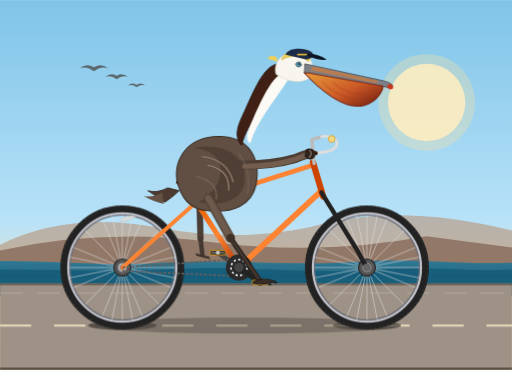
t = 0.00 s
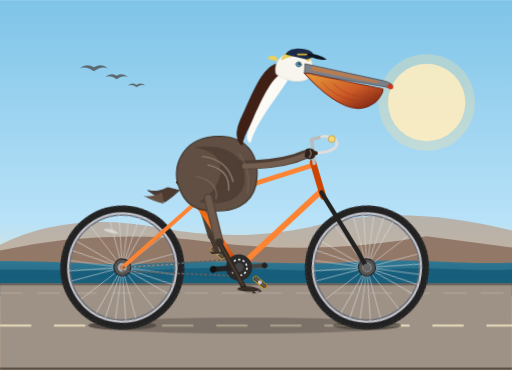
t = 0.63 s
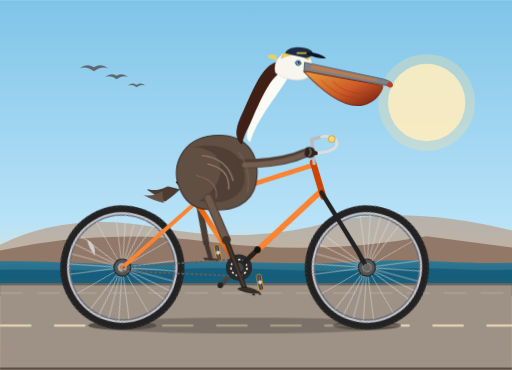
t = 1.25 s
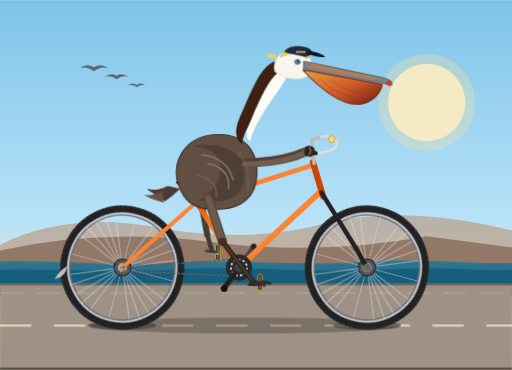
t = 2.00 s
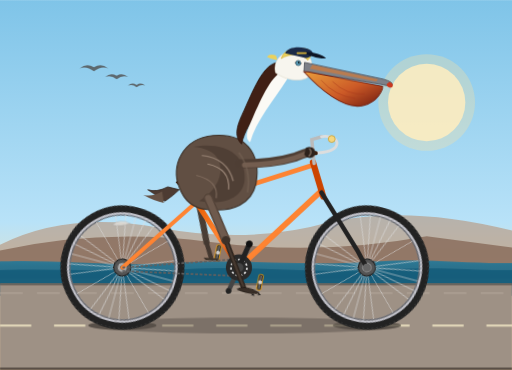
t = 2.75 s
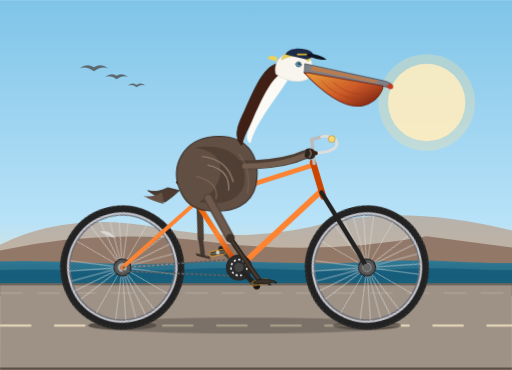
t = 3.25 s

The animated SVG that drew these frames (rendered in a browser with its animation timeline set to each time). Animation: 2 SMIL elements (animateTransform=2), 10 CSS @keyframes rules; one cycle of 4.00 s, repeats indefinitely.

<svg xmlns="http://www.w3.org/2000/svg" viewBox="0 0 900 650" width="100%" height="100%">
  <defs>
    <!-- Background coastal gradient -->
    <linearGradient id="skyGrad" x1="0%" y1="0%" x2="0%" y2="100%">
      <stop offset="0%" stop-color="#7fc4e8"/>
      <stop offset="60%" stop-color="#b8e2f8"/>
      <stop offset="85%" stop-color="#fae4b8"/>
      <stop offset="100%" stop-color="#f8ce97"/>
    </linearGradient>

    <!-- Ocean gradient -->
    <linearGradient id="oceanGrad" x1="0%" y1="0%" x2="0%" y2="100%">
      <stop offset="0%" stop-color="#1b7a9f"/>
      <stop offset="100%" stop-color="#0f4d67"/>
    </linearGradient>

    <!-- Bicycle Frame Metallic Finish -->
    <linearGradient id="frameGrad" x1="0%" y1="0%" x2="100%" y2="100%">
      <stop offset="0%" stop-color="#e65c00"/>
      <stop offset="50%" stop-color="#ff8533"/>
      <stop offset="100%" stop-color="#b33600"/>
    </linearGradient>

    <!-- Pelican Pouch Gradient -->
    <linearGradient id="pouchGrad" x1="0%" y1="0%" x2="100%" y2="80%">
      <stop offset="0%" stop-color="#e89c3b"/>
      <stop offset="60%" stop-color="#cc5a27"/>
      <stop offset="100%" stop-color="#802613"/>
    </linearGradient>

    <!-- Wheel Definition (Axle center at 0,0) -->
    <g id="bicycleWheel">
      <!-- Tire Outer -->
      <circle cx="0" cy="0" r="102" fill="none" stroke="#222" stroke-width="14"/>
      <!-- Tire Tread Detail -->
      <circle cx="0" cy="0" r="107" fill="none" stroke="#333" stroke-width="2" stroke-dasharray="3,5"/>
      <!-- Rim Outer Edge -->
      <circle cx="0" cy="0" r="95" fill="none" stroke="#c0c0c8" stroke-width="4"/>
      <circle cx="0" cy="0" r="92" fill="none" stroke="#686b73" stroke-width="2"/>
      <!-- Spokes (16 pairs, crossing radial lines) -->
      <g stroke="#ddd" stroke-width="1.2" opacity="0.85">
        <line x1="0" y1="-92" x2="0" y2="92"/>
        <line x1="-92" y1="0" x2="92" y2="0"/>
        <line x1="-65" y1="-65" x2="65" y2="65"/>
        <line x1="-65" y1="65" x2="65" y2="-65"/>
        <line x1="-85" y1="-35" x2="85" y2="35"/>
        <line x1="-85" y1="35" x2="85" y2="-35"/>
        <line x1="-35" y1="-85" x2="35" y2="85"/>
        <line x1="-35" y1="85" x2="35" y2="-85"/>
        <line x1="-91" y1="-18" x2="91" y2="18"/>
        <line x1="-91" y1="18" x2="91" y2="-18"/>
        <line x1="-18" y1="-91" x2="18" y2="91"/>
        <line x1="-18" y1="91" x2="18" y2="-91"/>
      </g>
      <!-- Hub & Axle -->
      <circle cx="0" cy="0" r="15" fill="#555" stroke="#222" stroke-width="2"/>
      <circle cx="0" cy="0" r="8" fill="#aaa"/>
      <circle cx="0" cy="0" r="3" fill="#111"/>
    </g>

    <!-- Pedal Unit (Origin at spindle 0,0) -->
    <g id="pedalUnit">
      <!-- Counter-weighted platform stays horizontal -->
      <rect x="-14" y="-4" width="28" height="8" rx="3" fill="#333" stroke="#ffaa00" stroke-width="1.2"/>
      <line x1="-12" y1="0" x2="12" y2="0" stroke="#777" stroke-width="2"/>
      <circle cx="0" cy="0" r="3.5" fill="#ccc"/>
    </g>
  </defs>

  <style><![CDATA[
    /* Continuous animations timing */
    :root {
      --pedal-period: 1.6s;
    }

    /* Wheels continuous spinning around their axle centers */
    .wheel-spin-rear {
      animation: spin 1.2s linear infinite;
      transform-origin: 215px 470px;
    }
    .wheel-spin-front {
      animation: spin 1.2s linear infinite;
      transform-origin: 645px 470px;
    }

    @keyframes spin {
      0%   { transform: rotate(0deg); }
      100% { transform: rotate(360deg); }
    }

    /* Crankset rotation centered at bottom bracket (420px, 470px) */
    .crank-assembly {
      animation: crankTurn var(--pedal-period) linear infinite;
      transform-origin: 420px 470px;
    }
    @keyframes crankTurn {
      0%   { transform: rotate(0deg); }
      100% { transform: rotate(360deg); }
    }

    /* Keep pedals level as crank turns */
    .pedal-counter-right {
      animation: pedalLevelRight var(--pedal-period) linear infinite;
      transform-origin: 457px 496px;
    }
    @keyframes pedalLevelRight {
      0%   { transform: rotate(0deg); }
      100% { transform: rotate(-360deg); }
    }

    .pedal-counter-left {
      animation: pedalLevelLeft var(--pedal-period) linear infinite;
      transform-origin: 383px 444px;
    }
    @keyframes pedalLevelLeft {
      0%   { transform: rotate(0deg); }
      100% { transform: rotate(-360deg); }
    }

    /* Pelican right (near) leg pedaling animation */
    .right-thigh {
      animation: rightThighMotion var(--pedal-period) ease-in-out infinite;
      transform-origin: 366px 348px;
    }
    .right-shin {
      animation: rightShinMotion var(--pedal-period) ease-in-out infinite;
      transform-origin: 405px 418px;
    }

    @keyframes rightThighMotion {
      0%   { transform: rotate(0deg); }
      25%  { transform: rotate(11deg); }
      50%  { transform: rotate(18deg); }
      75%  { transform: rotate(6deg); }
      100% { transform: rotate(0deg); }
    }
    @keyframes rightShinMotion {
      0%   { transform: rotate(0deg); }
      25%  { transform: rotate(-14deg); }
      50%  { transform: rotate(-7deg); }
      75%  { transform: rotate(8deg); }
      100% { transform: rotate(0deg); }
    }

    /* Pelican left (far) leg pedaling animation (180 deg out of phase) */
    .left-leg-group {
      animation: leftLegMotion var(--pedal-period) ease-in-out infinite;
      transform-origin: 350px 348px;
    }
    @keyframes leftLegMotion {
      0%   { transform: rotate(16deg) translateY(-2px); }
      25%  { transform: rotate(7deg) translateY(-8px); }
      50%  { transform: rotate(-3deg) translateY(0px); }
      75%  { transform: rotate(7deg) translateY(6px); }
      100% { transform: rotate(16deg) translateY(-2px); }
    }

    /* Pelican body & pouch gentle riding bobbing motion */
    .pelican-body-bob {
      animation: riderBob var(--pedal-period) ease-in-out infinite;
      transform-origin: 360px 335px;
    }
    @keyframes riderBob {
      0%, 100% { transform: translateY(0px) rotate(0deg); }
      25%      { transform: translateY(-3px) rotate(-0.5deg); }
      50%      { transform: translateY(1.5px) rotate(0.4deg); }
      75%      { transform: translateY(-2px) rotate(-0.2deg); }
    }

    /* Cap & pouch flutter in the sea breeze */
    .breeze-flutter {
      animation: flutter 0.8s ease-in-out infinite alternate;
      transform-origin: 510px 145px;
    }
    @keyframes flutter {
      0%   { transform: rotate(0deg) skewX(0deg); }
      100% { transform: rotate(2deg) skewX(2deg); }
    }

    /* Gentle ocean rolling waves */
    .ocean-wave {
      animation: waveDrift 4s ease-in-out infinite alternate;
    }
    @keyframes waveDrift {
      0%   { transform: translateX(-15px); }
      100% { transform: translateX(15px); }
    }
  ]]></style>

  <!-- BACKGROUND: California Coast Pacific Highway Vibe -->
  <rect width="900" height="650" fill="url(#skyGrad)"/>

  <!-- Warm sun setting over Pacific -->
  <circle cx="750" cy="180" r="68" fill="#fff4cf" opacity="0.85"/>
  <circle cx="750" cy="180" r="85" fill="#ffe29c" opacity="0.3"/>

  <!-- Distant California Coastal Headlands / Bluffs -->
  <path d="M0 430 Q120 370 280 400 T580 390 Q720 360 900 405 L900 470 L0 470 Z" fill="#b89379" opacity="0.6"/>
  <path d="M0 440 Q180 400 370 425 T750 415 L900 435 L900 490 L0 490 Z" fill="#886b59" opacity="0.8"/>

  <!-- Ocean Waves -->
  <g class="ocean-wave">
    <path d="M-20 460 C100 455 180 470 300 462 C420 454 520 468 640 460 C760 452 840 468 940 460 L940 515 L-20 515 Z" fill="url(#oceanGrad)" opacity="0.85"/>
    <path d="M-30 475 C90 470 190 480 320 473 C450 466 540 482 670 474 C790 466 850 480 930 472 L930 520 L-30 520 Z" fill="#145d7a" opacity="0.9"/>
  </g>

  <!-- Boardwalk / Road Path -->
  <rect x="0" y="500" width="900" height="150" fill="#9e9185"/>
  <!-- Boardwalk planks & road lines -->
  <path d="M0 500 L900 500" stroke="#75675c" stroke-width="3"/>
  <path d="M0 515 L900 515" stroke="#b0a397" stroke-width="2" stroke-dasharray="40,25"/>
  <path d="M0 572 L900 572" stroke="#e0d5b7" stroke-width="4" stroke-dasharray="55,40"/>
  <path d="M0 648 L900 648" stroke="#524840" stroke-width="4"/>

  <!-- Bicycle Drop Shadow (Realistic contact with pavement) -->
  <ellipse cx="430" cy="572" rx="275" ry="14" fill="#3c3631" opacity="0.35"/>
  <ellipse cx="215" cy="572" rx="60" ry="8" fill="#2b2622" opacity="0.45"/>
  <ellipse cx="645" cy="572" rx="60" ry="8" fill="#2b2622" opacity="0.45"/>


  <!-- ================= BICYCLE ASSEMBLY (BACKGROUND LAYER) ================= -->
  <!-- Left/Far Pedal and Crank (180 degrees offset) -->
  <g class="crank-assembly">
    <!-- Left crank arm pointing opposite right arm -->
    <line x1="420" y1="470" x2="383" y2="444" stroke="#444" stroke-width="8" stroke-linecap="round"/>
    <circle cx="383" cy="444" r="5" fill="#222"/>
  </g>
  <!-- Left Pedal Platform (counter-rotates to stay horizontal) -->
  <g class="pedal-counter-left">
    <use href="#pedalUnit" x="383" y="444"/>
  </g>

  <!-- Left / Far Pelican Leg (attached to left pedal) -->
  <g class="left-leg-group">
    <!-- Thigh -->
    <path d="M352 355 Q365 395 372 418" stroke="#4a3e35" stroke-width="11" stroke-linecap="round" fill="none"/>
    <!-- Shin -->
    <path d="M372 418 L383 444" stroke="#443830" stroke-width="8" stroke-linecap="round" fill="none"/>
    <!-- Webbed foot firmly on left pedal -->
    <path d="M370 445 L395 444 L399 448 L374 449 Z" fill="#3d332a"/>
  </g>

  <!-- Rear Wheel (Animated Rotation) -->
  <g class="wheel-spin-rear">
    <use href="#bicycleWheel" x="215" y="470"/>
  </g>

  <!-- Front Wheel (Animated Rotation) -->
  <g class="wheel-spin-front">
    <use href="#bicycleWheel" x="645" y="470"/>
  </g>

  <!-- ================= BICYCLE FRAMEWORK ================= -->
  <!-- Rear triangle, Main diamond frame, Front Fork -->
  <g id="bicycleFrame">
    <!-- Rear Chainstay (Rear Axle 215,470 to Bottom Bracket 420,470) -->
    <line x1="215" y1="470" x2="420" y2="470" stroke="url(#frameGrad)" stroke-width="8" stroke-linecap="round"/>
    <!-- Rear Seatstay (Rear Axle 215,470 to Seat Lug 345,355) -->
    <line x1="215" y1="470" x2="345" y2="355" stroke="url(#frameGrad)" stroke-width="7" stroke-linecap="round"/>
    <!-- Seat Tube (Bottom Bracket 420,470 to Seat Lug 345,355) -->
    <line x1="420" y1="470" x2="345" y2="355" stroke="url(#frameGrad)" stroke-width="9" stroke-linecap="round"/>
    <!-- Down Tube (Bottom Bracket 420,470 to Head Tube Lower 565,335) -->
    <line x1="420" y1="470" x2="565" y2="335" stroke="url(#frameGrad)" stroke-width="10" stroke-linecap="round"/>
    <!-- Top Tube (Seat Lug 345,355 to Head Tube Upper 550,290) -->
    <line x1="345" y1="355" x2="550" y2="290" stroke="url(#frameGrad)" stroke-width="8.5" stroke-linecap="round"/>
    <!-- Head Tube -->
    <line x1="550" y1="285" x2="568" y2="345" stroke="#cc4400" stroke-width="11" stroke-linecap="round"/>
    
    <!-- Front Fork (Head tube down to front axle 645,470 with curved rake) -->
    <path d="M565 338 L628 440 Q636 456 645 470" fill="none" stroke="#222" stroke-width="8" stroke-linecap="round"/>
    <circle cx="645" cy="470" r="7" fill="#666"/>

    <!-- Drive Chain Loop -->
    <path d="M215 470 L420 455 Q435 470 420 485 L215 476" fill="none" stroke="#606060" stroke-width="3" stroke-dasharray="5,3"/>

    <!-- Seatpost & Vintage Leather Saddle -->
    <line x1="345" y1="355" x2="337" y2="320" stroke="#bbb" stroke-width="6"/>
    <!-- Saddle Bracket & Spring -->
    <path d="M325 323 C332 328 340 328 348 323" fill="none" stroke="#444" stroke-width="3"/>
    <!-- Leather Saddle -->
    <path d="M310 320 C320 310 355 310 375 322 C365 328 345 327 325 326 C317 326 312 323 310 320 Z" fill="#542c13" stroke="#381b0a" stroke-width="2"/>
    <circle cx="320" cy="322" r="1.5" fill="#c49c48"/>
    <circle cx="335" cy="321" r="1.5" fill="#c49c48"/>

    <!-- Quill Stem & Classic Cruiser Handlebars -->
    <!-- Stem rising from head tube -->
    <path d="M552 287 L548 245 L565 240" fill="none" stroke="#bbb" stroke-width="6" stroke-linecap="round"/>
    <!-- Swept-back cruiser handlebar -->
    <path d="M565 240 C575 238 600 242 590 258 C582 268 555 270 540 268" fill="none" stroke="#ddd" stroke-width="5" stroke-linecap="round"/>
    <!-- Handlebar Grips -->
    <path d="M555 269 L538 268" stroke="#381b0a" stroke-width="7" stroke-linecap="round"/>
    <!-- Chrome Bell -->
    <circle cx="583" cy="244" r="6" fill="#f5d77f" stroke="#caa338" stroke-width="1.5"/>

    <!-- Bottom Bracket Shell & Chainring Disc -->
    <circle cx="420" cy="470" r="23" fill="#2a2a2a" stroke="#silver" stroke-width="2"/>
    <!-- Chainring teeth/holes -->
    <circle cx="420" cy="470" r="14" fill="none" stroke="#ddd" stroke-width="3" stroke-dasharray="4,4"/>
    <circle cx="420" cy="470" r="5" fill="#888"/>
  </g>


  <!-- ================= CALIFORNIA BROWN PELICAN (RIDER) ================= -->
  <g class="pelican-body-bob">

    <!-- Tail Feathers perched gracefully over the saddle -->
    <path d="M295 330 Q275 340 260 335 Q280 348 290 355 Q305 345 315 335 Z" fill="#4d3b32" stroke="#33241d" stroke-width="1.5"/>
    <path d="M285 338 Q268 348 252 344 Q272 355 288 358 Z" fill="#665245"/>

    <!-- Large Pelican Body (Warm Grayish Brown Plumage) -->
    <!-- Torso and Folded Wing -->
    <path d="M315 330 C300 295 320 245 375 240 C430 235 460 270 450 325 C442 360 410 375 365 370 C335 368 322 350 315 330 Z" 
          fill="#614f43" stroke="#3d3027" stroke-width="2"/>

    <!-- Wing Coverts & Primary Feather Layering (Streaked Brown/Silver-Grey) -->
    <path d="M340 260 C390 250 435 270 430 320 C425 355 385 362 350 355 C375 340 395 315 385 285 C378 268 360 262 340 260 Z" 
          fill="#4e3e34" opacity="0.9"/>
    <!-- Wing feather highlights typical of adult Brown Pelican -->
    <path d="M355 275 Q400 280 410 320" stroke="#8c786a" stroke-width="2.5" fill="none"/>
    <path d="M365 290 Q405 298 402 335" stroke="#9e897a" stroke-width="2" fill="none"/>
    <path d="M345 310 Q385 320 380 350" stroke="#7d695b" stroke-width="2" fill="none"/>

    <!-- Elegant S-Curve Neck (Chestnut Brown Hindneck & White/Cream Foreneck) -->
    <!-- Hindneck (Rich dark mahogany brown) -->
    <path d="M425 255 C435 210 475 180 500 145 C512 128 502 110 488 112 C465 116 450 150 430 195 C418 220 410 240 425 255 Z" 
          fill="#402015" stroke="#2b140c" stroke-width="1.5"/>

    <!-- Foreneck Stripe (Crisp white border along chestnut neck) -->
    <path d="M440 252 C450 215 482 178 505 142 C509 135 504 125 496 128 C476 138 458 178 440 220 C432 238 433 248 440 252 Z" 
          fill="#fbfaf5"/>

    <!-- Pelican Head (Straw-yellow crown, white face) -->
    <g id="pelicanHead">
      <!-- Head base shape -->
      <path d="M485 130 C480 110 495 90 522 92 C545 94 555 110 545 135 C538 145 510 148 485 130 Z" 
            fill="#f7f5ee" stroke="#ded8c8" stroke-width="1"/>

      <!-- Straw-Yellow Crest Feathers (Breeding plumage characteristic) -->
      <path d="M495 105 C500 88 520 85 538 88 C548 90 552 98 542 108 C530 96 510 96 495 105 Z" 
            fill="#ebd15b" stroke="#cca827" stroke-width="1"/>
      <!-- Soft nuchal crest wisps -->
      <path d="M486 100 Q475 95 470 102 Q480 108 488 107" fill="#ebd15b"/>

      <!-- Eye Patch (Bare pinkish/grey skin around bright sky-blue eye) -->
      <path d="M518 112 Q526 108 532 114 Q525 120 518 112 Z" fill="#9c8e87"/>
      <circle cx="525" cy="113" r="4.5" fill="#589bb8" stroke="#1b3a47" stroke-width="1"/>
      <circle cx="526" cy="112" r="1.8" fill="#0c181c"/>
      <circle cx="528" cy="111" r="0.8" fill="#ffffff"/> <!-- eye glint -->

      <!-- Stylized Sea Captain / Biker Visor Cap (Adds fun coastal character!) -->
      <path d="M502 96 C505 84 532 82 546 90 C555 95 548 104 538 104 Z" fill="#1b2a47"/>
      <path d="M532 94 C548 92 568 98 574 105 C560 106 544 100 532 94 Z" fill="#0d1524"/>
      <rect x="522" y="94" width="18" height="3" rx="1.5" fill="#d4af37"/>

      <!-- Long Characteristic Pelican Bill & Gular Pouch -->
      <!-- Massive hooked upper bill (Maxilla) -->
      <path d="M536 112 L675 142 Q692 147 690 152 Q682 155 670 151 L535 128 Z" 
            fill="#7d8087" stroke="#4f5259" stroke-width="1.5"/>
      <!-- Bill horn ridge / warm coloration -->
      <path d="M550 116 L665 142 L662 146 L545 123 Z" fill="#c77b44" opacity="0.8"/>
      <!-- Sharp terminal bill hook (nail) -->
      <path d="M685 147 Q694 150 690 156 Q682 159 680 151 Z" fill="#c9381e"/>

      <!-- Expandable Gular Pouch (Rich yellow-orange to deep brick red) -->
      <g class="breeze-flutter">
        <path d="M535 128 C560 155 605 195 640 185 C665 178 674 156 673 151 L542 128 Z" 
              fill="url(#pouchGrad)" stroke="#782311" stroke-width="1.8"/>
        <!-- Pouch elastic texture veins -->
        <path d="M565 142 Q590 170 625 173" stroke="#a6381a" stroke-width="1.2" fill="none" opacity="0.7"/>
        <path d="M585 144 Q610 168 642 165" stroke="#a6381a" stroke-width="1.2" fill="none" opacity="0.7"/>
      </g>
    </g>

    <!-- Wing / Arm reaching forward to the bicycle handlebar grip -->
    <!-- Forewing / Shoulder extending down and forward -->
    <path d="M420 290 Q480 290 520 278 Q535 272 546 269" 
          stroke="#4e3e34" stroke-width="16" stroke-linecap="round" fill="none"/>
    <path d="M430 292 Q480 292 518 280 Q532 275 544 270" 
          stroke="#735d4f" stroke-width="9" stroke-linecap="round" fill="none"/>
    <!-- Pelican Wingtip "Hand" grasping the handlebar grip -->
    <path d="M538 262 C546 258 556 264 554 274 C551 282 540 282 535 274 Z" fill="#2d221c"/>
    <path d="M544 263 Q550 270 543 277" stroke="#8c786a" stroke-width="2" fill="none"/>

    <!-- Pelican Chest Highlights -->
    <path d="M420 270 Q442 300 435 340" stroke="#756254" stroke-width="3" fill="none" opacity="0.6"/>

  </g> <!-- End Pelican Upper Body -->


  <!-- ================= RIGHT / NEAR PEDALING LEG & CRANK ================= -->
  <!-- Connected to right crank arm (Origin 420, 470) -->
  <g class="crank-assembly">
    <!-- Right crank arm pointing down-right -->
    <line x1="420" y1="470" x2="457" y2="496" stroke="#222" stroke-width="9" stroke-linecap="round"/>
    <circle cx="457" cy="496" r="6" fill="#111"/>
    <circle cx="420" cy="470" r="8" fill="#444"/>
  </g>

  <!-- Right Pedal Platform (stays level via counter-rotation) -->
  <g class="pedal-counter-right">
    <use href="#pedalUnit" x="457" y="496"/>
  </g>

  <!-- Right Pelican Leg (Hierarchical thigh + shin linkage synchronized with pedal) -->
  <!-- Hip joint located at (366, 348) -->
  <g class="right-thigh">
    <!-- Muscular Thigh with feather sheath -->
    <path d="M366 348 L405 418" stroke="#544338" stroke-width="16" stroke-linecap="round"/>
    <path d="M366 348 L405 418" stroke="#6e5a4d" stroke-width="11" stroke-linecap="round"/>

    <!-- Knee to Foot / Shin -->
    <g class="right-shin">
      <!-- Dark scaled avian leg bone (tarsometatarsus) -->
      <line x1="405" y1="418" x2="457" y2="494" stroke="#2b231d" stroke-width="9" stroke-linecap="round"/>
      <line x1="406" y1="420" x2="456" y2="492" stroke="#473a31" stroke-width="4" stroke-linecap="round"/>
      <!-- Knee joint cap -->
      <circle cx="405" cy="418" r="7" fill="#3d3128"/>

      <!-- Large Webbed Pelican Foot flexing over the pedal platform -->
      <!-- Ankle joint -->
      <ellipse cx="457" cy="494" rx="5" ry="4" fill="#2b231d"/>
      <!-- Webbed toes clutching pedal -->
      <path d="M447 495 C458 488 472 490 484 494 C475 499 460 500 445 497 Z" 
            fill="#382e27" stroke="#1f1814" stroke-width="1.2"/>
      <!-- Claws/Nails -->
      <path d="M484 494 L488 497 L482 498 Z" fill="#111"/>
      <path d="M474 498 L478 501 L471 501 Z" fill="#111"/>
    </g>
  </g>


  <!-- ================= FOREGROUND ACCENTS & SEAGULL COMPANIONS ================= -->
  <!-- A playful pelican feather caught in the breeze -->
  <g opacity="0.85">
    <path d="M240 380 Q220 375 210 390 Q225 390 240 380 Z" fill="#dfdcd7" stroke="#999" stroke-width="0.5">
      <animateTransform attributeName="transform" type="translate" values="0,0; -40,30; -90,70; -160,130" dur="2.5s" repeatCount="indefinite"/>
      <animateTransform attributeName="transform" type="rotate" values="0 225 385; 45 225 385; 120 225 385; 200 225 385" dur="2.5s" additive="sum" repeatCount="indefinite"/>
    </path>
  </g>

  <!-- Distant soaring brown pelican flock in classic V-formation -->
  <g fill="#42342c" opacity="0.65">
    <!-- Leader -->
    <path d="M140 120 Q152 110 165 118 Q178 110 190 120 Q178 115 165 125 Q152 115 140 120 Z"/>
    <!-- Follower 1 -->
    <path d="M185 135 Q194 127 205 133 Q215 127 225 135 Q215 131 205 139 Q195 131 185 135 Z"/>
    <!-- Follower 2 -->
    <path d="M225 150 Q232 144 240 149 Q248 144 255 150 Q248 147 240 153 Q233 147 225 150 Z"/>
  </g>
</svg>
